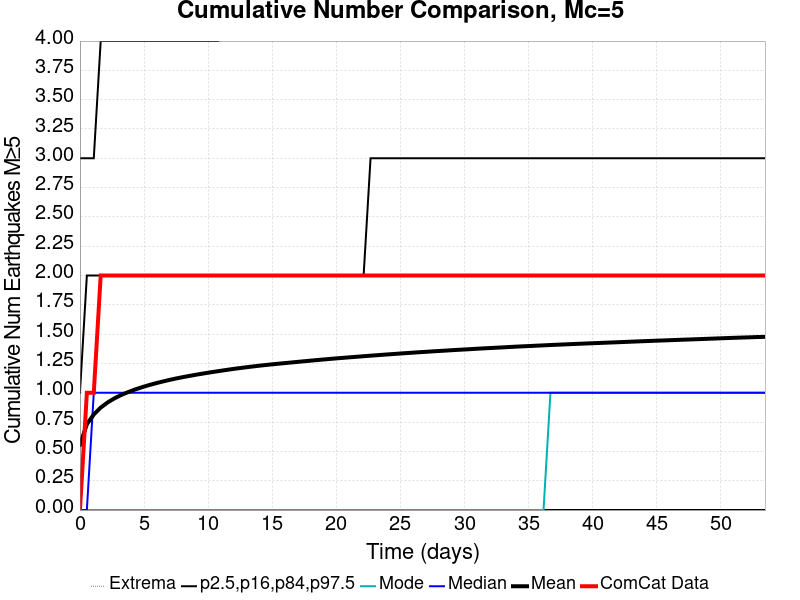

The table this chart was drawn from, first rows:
Time (days), ComCat Data, Simulation Mean, Simulation Median, Simulation Mode, Simulation Minimum, Simulation Maximum, 2.5 %-ile, 16 %-ile, 84 %-ile, 97.5 %-ile
0.0, 0.0, 0.5561, 0.0, 0.0, 0.0, 11.0, 0.0, 0.0, 1.0, 3.0
0.5397, 1.0, 0.7319, 0.0, 0.0, 0.0, 12.0, 0.0, 0.0, 2.0, 3.0
1.079, 1.0, 0.8153, 1.0, 0.0, 0.0, 12.0, 0.0, 0.0, 2.0, 3.0
1.619, 2.0, 0.8739, 1.0, 0.0, 0.0, 12.0, 0.0, 0.0, 2.0, 4.0
2.159, 2.0, 0.9179, 1.0, 0.0, 0.0, 13.0, 0.0, 0.0, 2.0, 4.0
2.699, 2.0, 0.9531, 1.0, 0.0, 0.0, 13.0, 0.0, 0.0, 2.0, 4.0
3.238, 2.0, 0.9826, 1.0, 0.0, 0.0, 14.0, 0.0, 0.0, 2.0, 4.0
3.778, 2.0, 1.007, 1.0, 0.0, 0.0, 14.0, 0.0, 0.0, 2.0, 4.0
4.318, 2.0, 1.029, 1.0, 0.0, 0.0, 15.0, 0.0, 0.0, 2.0, 4.0
4.857, 2.0, 1.048, 1.0, 0.0, 0.0, 16.0, 0.0, 0.0, 2.0, 4.0
5.397, 2.0, 1.066, 1.0, 0.0, 0.0, 16.0, 0.0, 0.0, 2.0, 4.0
5.937, 2.0, 1.082, 1.0, 0.0, 0.0, 16.0, 0.0, 0.0, 2.0, 4.0
6.477, 2.0, 1.097, 1.0, 0.0, 0.0, 16.0, 0.0, 0.0, 2.0, 4.0
7.016, 2.0, 1.111, 1.0, 0.0, 0.0, 16.0, 0.0, 0.0, 2.0, 4.0
7.556, 2.0, 1.124, 1.0, 0.0, 0.0, 16.0, 0.0, 0.0, 2.0, 4.0
8.096, 2.0, 1.135, 1.0, 0.0, 0.0, 16.0, 0.0, 0.0, 2.0, 4.0
8.636, 2.0, 1.146, 1.0, 0.0, 0.0, 16.0, 0.0, 0.0, 2.0, 4.0
9.175, 2.0, 1.157, 1.0, 0.0, 0.0, 16.0, 0.0, 0.0, 2.0, 4.0
9.715, 2.0, 1.166, 1.0, 0.0, 0.0, 16.0, 0.0, 0.0, 2.0, 4.0
10.25, 2.0, 1.176, 1.0, 0.0, 0.0, 16.0, 0.0, 0.0, 2.0, 4.0
10.79, 2.0, 1.185, 1.0, 0.0, 0.0, 16.0, 0.0, 0.0, 2.0, 4.0
11.33, 2.0, 1.194, 1.0, 0.0, 0.0, 16.0, 0.0, 0.0, 2.0, 5.0
11.87, 2.0, 1.202, 1.0, 0.0, 0.0, 16.0, 0.0, 0.0, 2.0, 5.0
12.41, 2.0, 1.21, 1.0, 0.0, 0.0, 16.0, 0.0, 0.0, 2.0, 5.0
12.95, 2.0, 1.218, 1.0, 0.0, 0.0, 16.0, 0.0, 0.0, 2.0, 5.0
13.49, 2.0, 1.225, 1.0, 0.0, 0.0, 16.0, 0.0, 0.0, 2.0, 5.0
14.03, 2.0, 1.232, 1.0, 0.0, 0.0, 16.0, 0.0, 0.0, 2.0, 5.0
14.57, 2.0, 1.238, 1.0, 0.0, 0.0, 16.0, 0.0, 0.0, 2.0, 5.0
15.11, 2.0, 1.244, 1.0, 0.0, 0.0, 16.0, 0.0, 0.0, 2.0, 5.0
15.65, 2.0, 1.25, 1.0, 0.0, 0.0, 16.0, 0.0, 0.0, 2.0, 5.0
16.19, 2.0, 1.256, 1.0, 0.0, 0.0, 16.0, 0.0, 0.0, 2.0, 5.0
16.73, 2.0, 1.261, 1.0, 0.0, 0.0, 16.0, 0.0, 0.0, 2.0, 5.0
17.27, 2.0, 1.267, 1.0, 0.0, 0.0, 16.0, 0.0, 0.0, 2.0, 5.0
17.81, 2.0, 1.272, 1.0, 0.0, 0.0, 17.0, 0.0, 0.0, 2.0, 5.0
18.35, 2.0, 1.278, 1.0, 0.0, 0.0, 17.0, 0.0, 0.0, 2.0, 5.0
18.89, 2.0, 1.283, 1.0, 0.0, 0.0, 17.0, 0.0, 0.0, 2.0, 5.0
19.43, 2.0, 1.288, 1.0, 0.0, 0.0, 17.0, 0.0, 0.0, 2.0, 5.0
19.97, 2.0, 1.293, 1.0, 0.0, 0.0, 17.0, 0.0, 0.0, 2.0, 5.0
20.51, 2.0, 1.298, 1.0, 0.0, 0.0, 17.0, 0.0, 0.0, 2.0, 5.0
21.05, 2.0, 1.303, 1.0, 0.0, 0.0, 17.0, 0.0, 0.0, 2.0, 5.0
21.59, 2.0, 1.307, 1.0, 0.0, 0.0, 17.0, 0.0, 0.0, 2.0, 5.0
22.13, 2.0, 1.312, 1.0, 0.0, 0.0, 17.0, 0.0, 0.0, 2.0, 5.0
22.67, 2.0, 1.317, 1.0, 0.0, 0.0, 17.0, 0.0, 0.0, 3.0, 5.0
23.21, 2.0, 1.321, 1.0, 0.0, 0.0, 17.0, 0.0, 0.0, 3.0, 5.0
23.75, 2.0, 1.325, 1.0, 0.0, 0.0, 18.0, 0.0, 0.0, 3.0, 5.0
24.29, 2.0, 1.33, 1.0, 0.0, 0.0, 18.0, 0.0, 0.0, 3.0, 5.0
24.83, 2.0, 1.334, 1.0, 0.0, 0.0, 18.0, 0.0, 0.0, 3.0, 5.0
25.37, 2.0, 1.338, 1.0, 0.0, 0.0, 18.0, 0.0, 0.0, 3.0, 5.0
25.91, 2.0, 1.342, 1.0, 0.0, 0.0, 18.0, 0.0, 0.0, 3.0, 5.0
26.45, 2.0, 1.346, 1.0, 0.0, 0.0, 19.0, 0.0, 0.0, 3.0, 5.0
26.99, 2.0, 1.35, 1.0, 0.0, 0.0, 19.0, 0.0, 0.0, 3.0, 5.0
27.53, 2.0, 1.354, 1.0, 0.0, 0.0, 20.0, 0.0, 0.0, 3.0, 5.0
28.07, 2.0, 1.357, 1.0, 0.0, 0.0, 20.0, 0.0, 0.0, 3.0, 5.0
28.61, 2.0, 1.361, 1.0, 0.0, 0.0, 20.0, 0.0, 0.0, 3.0, 5.0
29.14, 2.0, 1.364, 1.0, 0.0, 0.0, 21.0, 0.0, 0.0, 3.0, 5.0
29.68, 2.0, 1.368, 1.0, 0.0, 0.0, 21.0, 0.0, 0.0, 3.0, 5.0
30.22, 2.0, 1.371, 1.0, 0.0, 0.0, 21.0, 0.0, 0.0, 3.0, 5.0
30.76, 2.0, 1.375, 1.0, 0.0, 0.0, 21.0, 0.0, 0.0, 3.0, 5.0
31.3, 2.0, 1.378, 1.0, 0.0, 0.0, 21.0, 0.0, 0.0, 3.0, 5.0
31.84, 2.0, 1.381, 1.0, 0.0, 0.0, 21.0, 0.0, 0.0, 3.0, 5.0
... 40 more rows
